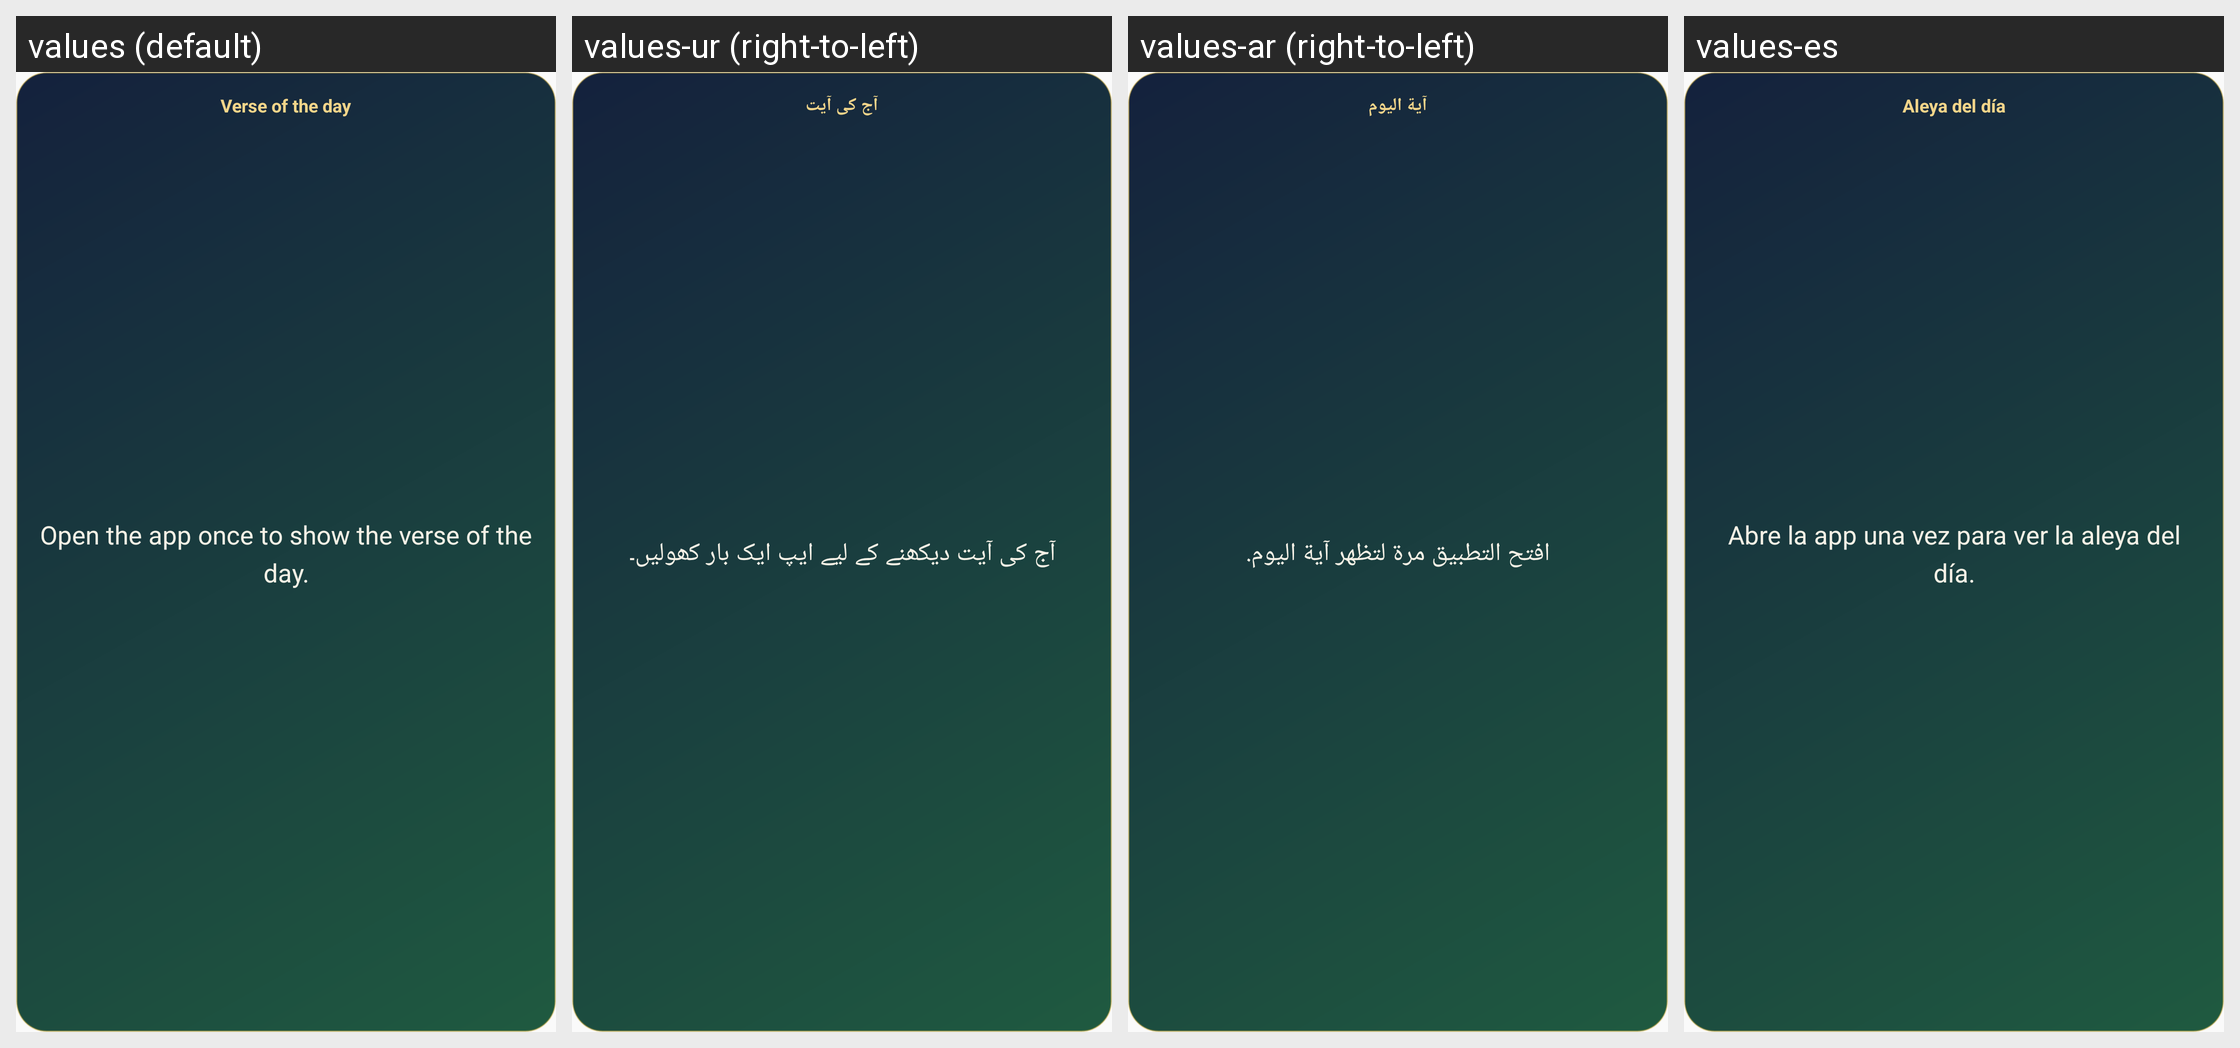

The Android screen above is rendered under several locales of the same app. Produce the string resources it draws, with the default and per-locale values.
Android screen res/layout/widget_verse.xml rendered under 4 locales, left to right: values (default), values-ur (right-to-left), values-ar (right-to-left), values-es. Device: Nexus 5 (rendered at 1080×1920; each locale shown at half size, 540×960, under a caption strip naming it); theme AppTheme.
Other locales in the repository, not shown: values-in, values-tr.
Strings drawn on this screen, with the default value and each locale's value (text and hints the layout hard-codes, and strings that could not be matched under every locale, appear in the picture but are not listed):

verse_title
  values: Verse of the day
  values-ur: آج کی آیت
  values-ar: آية اليوم
  values-es: Aleya del día

verse_empty
  values: Open the app once to show the verse of the day.
  values-ur: آج کی آیت دیکھنے کے لیے ایپ ایک بار کھولیں۔
  values-ar: افتح التطبيق مرة لتظهر آية اليوم.
  values-es: Abre la app una vez para ver la aleya del día.
